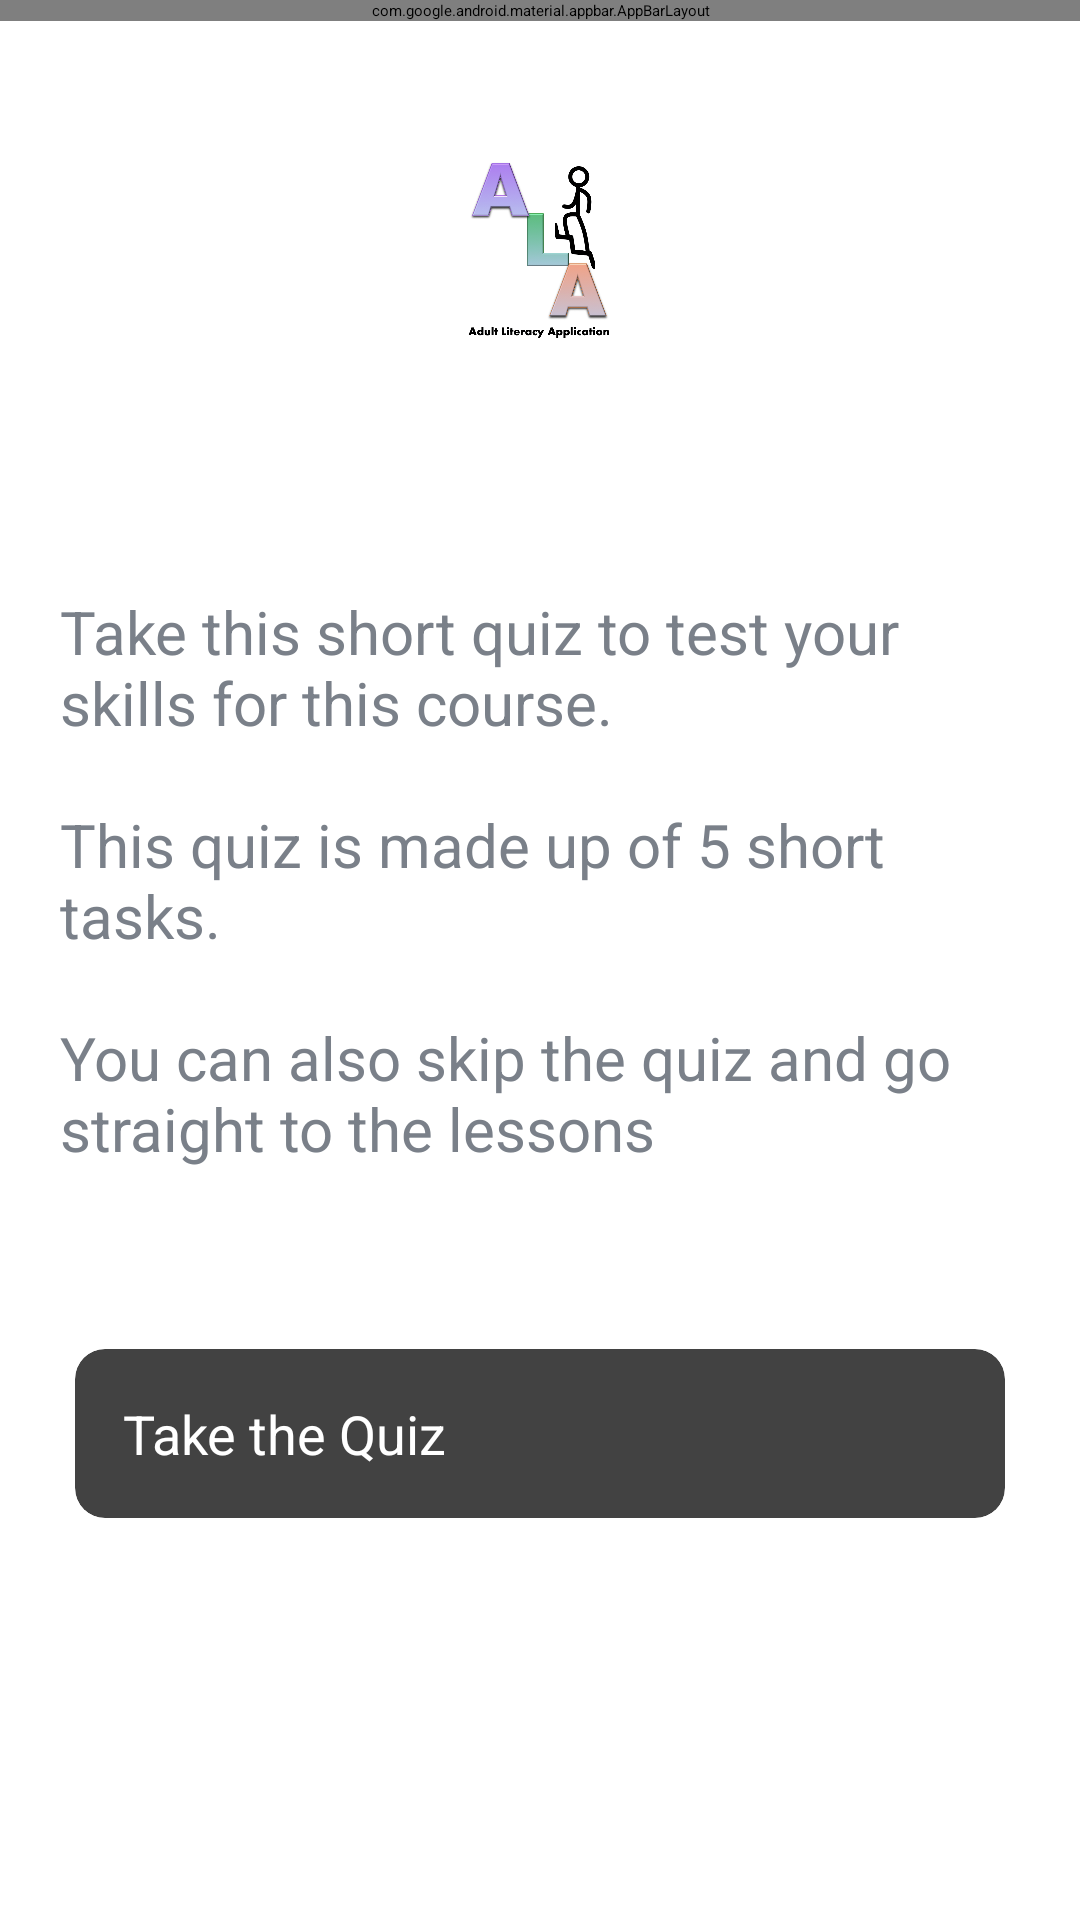

Reconstruct the res/layout file that produces this screen, plus the resources it refers to.
<!-- AndroidManifest.xml: activity theme AppTheme.NoActionBar -->
<!-- res/layout/activity_communications_explanation.xml -->
<?xml version="1.0" encoding="utf-8"?>
<LinearLayout xmlns:android="http://schemas.android.com/apk/res/android"
    xmlns:app="http://schemas.android.com/apk/res-auto"
    xmlns:tools="http://schemas.android.com/tools"
    android:layout_width="match_parent"
    android:layout_height="match_parent"
    android:background="@drawable/ic_background"
    android:orientation="vertical"
    tools:context=".activities.listening.ListeningExplanationActivity">


    <com.google.android.material.appbar.AppBarLayout
        android:layout_width="match_parent"
        android:layout_height="wrap_content"
        android:theme="@style/AppTheme.AppBarOverlay">

    <androidx.appcompat.widget.Toolbar
        android:id="@+id/toolbar_communications_explanation_activity"
        android:layout_width="match_parent"
        android:layout_height="?attr/actionBarSize">

        <TextView
            android:id="@+id/tv_title"
            android:layout_width="match_parent"
            android:layout_height="match_parent"
            android:layout_marginLeft="@dimen/tv_levels_margin"
            android:layout_marginTop="15dp"
            android:textColor="@color/white_text_color"
            android:textSize="@dimen/toolbar_title_text_size"
            android:textStyle="bold" />

    </androidx.appcompat.widget.Toolbar>
    </com.google.android.material.appbar.AppBarLayout>


    <LinearLayout
        android:layout_width="match_parent"
        android:layout_height="match_parent"
        android:layout_gravity="center"
        android:layout_marginTop="@dimen/authentication_screen_content_marginTop"
        android:orientation="vertical">

        <ImageView
            android:id="@+id/iv_book_icon"
            android:layout_width="74dp"
            android:layout_height="65dp"
            android:layout_gravity="center"
            android:layout_marginTop="5dp"
            android:src="@drawable/ic_alalogo" />

        <TextView
            android:layout_width="match_parent"
            android:layout_height="wrap_content"
            android:layout_marginTop="80dp"
            android:layout_marginStart="20dp"
            android:layout_marginEnd="20dp"
            android:text="@string/quiz_explanation1"
            android:textColor="@color/secondary_text_color"
            android:textSize="20sp"/>





        <androidx.cardview.widget.CardView
            android:layout_width="match_parent"
            android:layout_height="wrap_content"
            android:layout_marginStart="@dimen/authentication_screen_marginStartEnd"
            android:layout_marginTop="@dimen/authentication_screen_marginTop"
            android:layout_marginEnd="@dimen/authentication_screen_marginStartEnd"
            android:elevation="@dimen/card_view_elevation"
            app:cardCornerRadius="@dimen/card_view_corner_radius">

            <LinearLayout
                android:layout_width="match_parent"
                android:layout_height="match_parent"
                android:orientation="vertical"
                android:padding="@dimen/card_view_layout_content_padding">

            </LinearLayout>
            <LinearLayout
                android:layout_width="match_parent"
                android:layout_height="wrap_content"
                android:orientation="vertical"
                android:padding="16dp">

                <Button
                    android:id="@+id/btn_take_communications_quiz"
                    android:layout_width="match_parent"
                    android:layout_height="wrap_content"
                    android:layout_gravity="center_vertical"
                    android:foreground="?attr/selectableItemBackground"
                    android:text="@string/take_quiz"
                    android:textColor="@android:color/white"
                    android:textSize="18sp">
                </Button>
            </LinearLayout>
        </androidx.cardview.widget.CardView>

    </LinearLayout>
</LinearLayout>
<!-- resources referenced by this layout -->
<resources>
  <color name="secondary_text_color">#7A8089</color>
  <color name="white_text_color">#FFFFFF</color>
  <dimen name="authentication_screen_content_marginTop">40dp</dimen>
  <dimen name="authentication_screen_marginStartEnd">25dp</dimen>
  <dimen name="authentication_screen_marginTop">60dp</dimen>
  <dimen name="card_view_corner_radius">10dp</dimen>
  <dimen name="card_view_elevation">10dp</dimen>
  <dimen name="card_view_layout_content_padding">16dp</dimen>
  <dimen name="toolbar_title_text_size">18sp</dimen>
  <dimen name="tv_levels_margin">120dp</dimen>
  <!-- drawable ic_alalogo: png bitmap (drawable-hdpi, 181657 bytes) -->
  <string name="quiz_explanation1">Take this short quiz to test your skills for this course. \n\nThis quiz is made up of 5 short tasks. \n\nYou can also skip the quiz and go straight to the lessons</string>
  <string name="take_quiz">Take the Quiz</string>
</resources>
